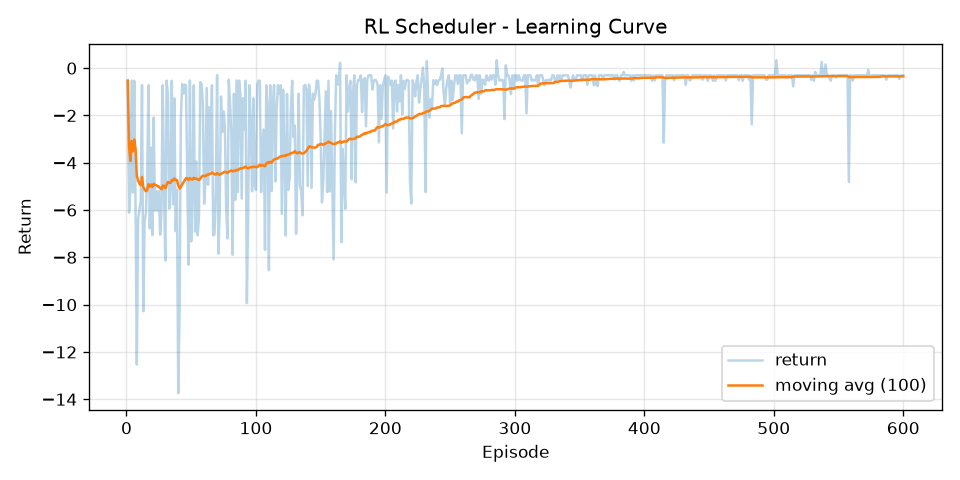

Data behind this chart, as committed beside it:
episode, return, return_ma100
1, -0.5297, -0.5297
2, -6.112, -3.321
3, -5.145, -3.929
4, -0.5329, -3.08
5, -5.256, -3.515
6, -0.5329, -3.018
7, -5.817, -3.418
8, -12.53, -4.557
9, -6.372, -4.759
10, -5.997, -4.883
11, -5.629, -4.95
12, -0.7188, -4.598
13, -10.28, -5.035
14, -6.476, -5.138
15, -6.13, -5.204
16, -4.569, -5.164
17, -0.7188, -4.903
18, -6.771, -5.006
19, -3.361, -4.92
20, -7.062, -5.027
21, -2.094, -4.887
22, -6.024, -4.939
23, -5.187, -4.95
24, -6.017, -4.994
25, -5.198, -5.002
26, -7.044, -5.081
27, -6.145, -5.12
28, -0.7156, -4.963
29, -5.252, -4.973
30, -8.138, -5.079
31, -0.5297, -4.932
32, -1.094, -4.812
33, -5.942, -4.846
34, -5.053, -4.852
35, -0.5297, -4.729
36, -5.761, -4.757
37, -1.277, -4.663
38, -6.892, -4.722
39, -5.149, -4.733
40, -13.74, -4.958
41, -10.27, -5.088
42, -2.149, -5.018
43, -0.6744, -4.917
44, -1.078, -4.829
45, -0.7029, -4.738
46, -0.7242, -4.65
47, -4.917, -4.656
48, -8.315, -4.732
49, -0.5234, -4.646
50, -7.328, -4.7
51, -5.356, -4.713
52, -0.7242, -4.636
53, -6.909, -4.679
54, -3.941, -4.665
55, -7.064, -4.709
56, -6.303, -4.738
57, -0.5872, -4.665
58, -0.6744, -4.596
59, -1.584, -4.545
60, -5.732, -4.565
... 540 more rows
